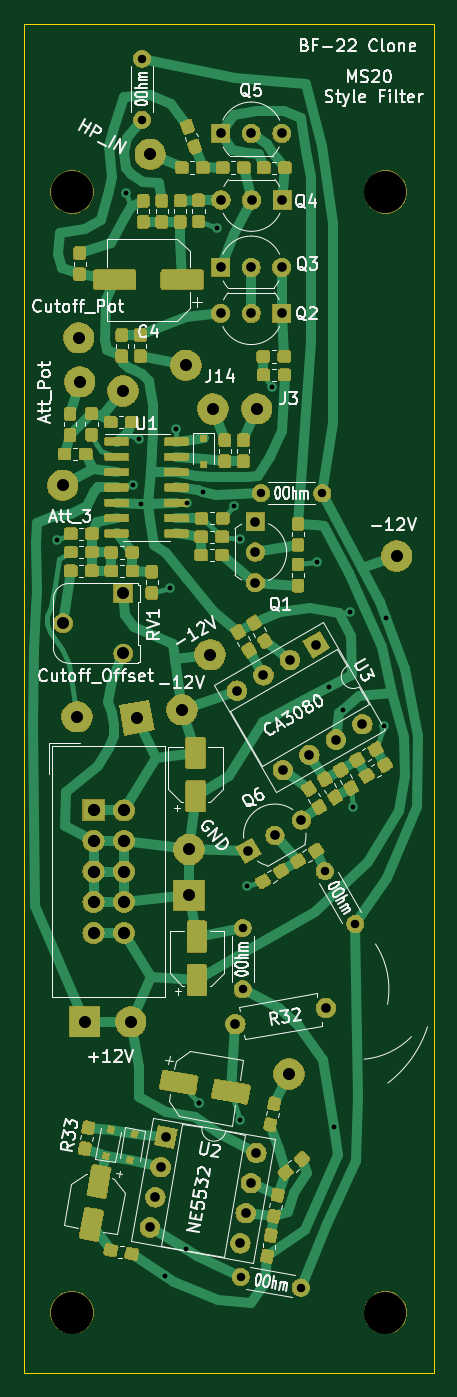
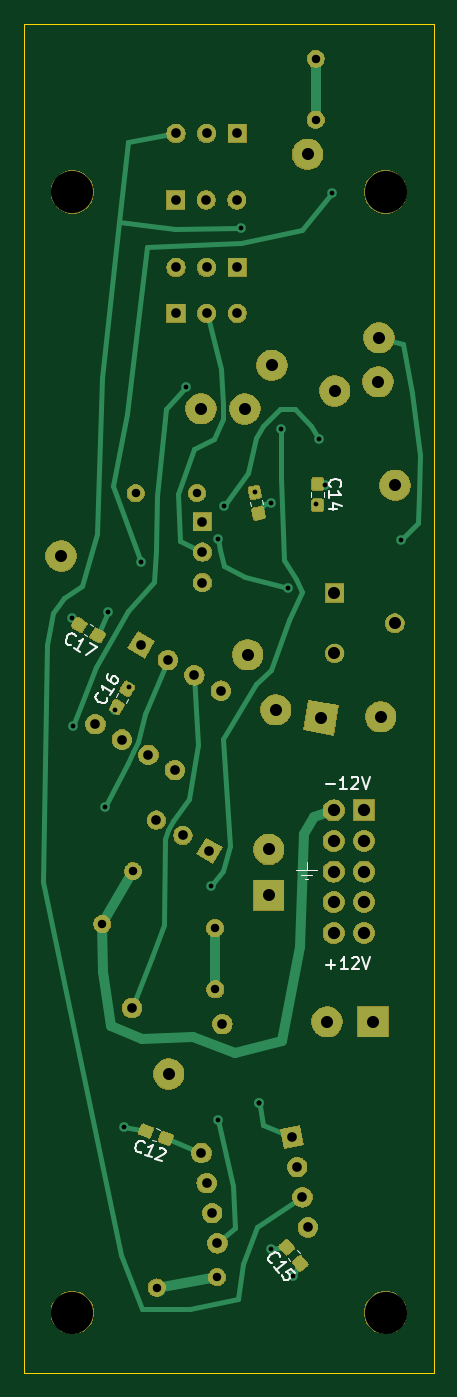
Circuit board: 10 layer files. Board 34.0 x 112.0 mm.
- bottom_copper: BF22 Clone-B_Cu.gbr (31956 bytes)
- bottom_mask: BF22 Clone-B_Mask.gbr (85086 bytes)
- paste: BF22 Clone-B_Paste.gbr (21566 bytes)
- bottom_silk: BF22 Clone-B_SilkS.gbr (6684 bytes)
- outline: BF22 Clone-Edge_Cuts.gbr (683 bytes)
- top_copper: BF22 Clone-F_Cu.gbr (219896 bytes)
- top_mask: BF22 Clone-F_Mask.gbr (184599 bytes)
- paste: BF22 Clone-F_Paste.gbr (199653 bytes)
- top_silk: BF22 Clone-F_SilkS.gbr (53538 bytes)
- drill: BF22 Clone.drl (2040 bytes)

=== bottom_copper: BF22 Clone-B_Cu.gbr (31956 bytes, source omitted) ===
=== bottom_mask: BF22 Clone-B_Mask.gbr (85086 bytes, source omitted) ===
=== paste: BF22 Clone-B_Paste.gbr (21566 bytes, source omitted) ===
=== bottom_silk: BF22 Clone-B_SilkS.gbr ===
G04 #@! TF.GenerationSoftware,KiCad,Pcbnew,(5.1.2-1)-1*
G04 #@! TF.CreationDate,2022-01-15T17:09:35-05:00*
G04 #@! TF.ProjectId,BF22 Clone,42463232-2043-46c6-9f6e-652e6b696361,rev?*
G04 #@! TF.SameCoordinates,Original*
G04 #@! TF.FileFunction,Legend,Bot*
G04 #@! TF.FilePolarity,Positive*
%FSLAX46Y46*%
G04 Gerber Fmt 4.6, Leading zero omitted, Abs format (unit mm)*
G04 Created by KiCad (PCBNEW (5.1.2-1)-1) date 2022-01-15 17:09:35*
%MOMM*%
%LPD*%
G04 APERTURE LIST*
%ADD10C,0.120000*%
%ADD11C,0.150000*%
G04 APERTURE END LIST*
D10*
X22400000Y-83030000D02*
X22660000Y-83030000D01*
X22080000Y-82650000D02*
X23030000Y-82650000D01*
X21680000Y-82280000D02*
X23400000Y-82280000D01*
X22530000Y-81600000D02*
X22530000Y-82280000D01*
D11*
X20921904Y-90131428D02*
X20160000Y-90131428D01*
X20540952Y-90512380D02*
X20540952Y-89750476D01*
X19160000Y-90512380D02*
X19731428Y-90512380D01*
X19445714Y-90512380D02*
X19445714Y-89512380D01*
X19540952Y-89655238D01*
X19636190Y-89750476D01*
X19731428Y-89798095D01*
X18779047Y-89607619D02*
X18731428Y-89560000D01*
X18636190Y-89512380D01*
X18398095Y-89512380D01*
X18302857Y-89560000D01*
X18255238Y-89607619D01*
X18207619Y-89702857D01*
X18207619Y-89798095D01*
X18255238Y-89940952D01*
X18826666Y-90512380D01*
X18207619Y-90512380D01*
X17921904Y-89512380D02*
X17588571Y-90512380D01*
X17255238Y-89512380D01*
X20971904Y-75151428D02*
X20210000Y-75151428D01*
X19210000Y-75532380D02*
X19781428Y-75532380D01*
X19495714Y-75532380D02*
X19495714Y-74532380D01*
X19590952Y-74675238D01*
X19686190Y-74770476D01*
X19781428Y-74818095D01*
X18829047Y-74627619D02*
X18781428Y-74580000D01*
X18686190Y-74532380D01*
X18448095Y-74532380D01*
X18352857Y-74580000D01*
X18305238Y-74627619D01*
X18257619Y-74722857D01*
X18257619Y-74818095D01*
X18305238Y-74960952D01*
X18876666Y-75532380D01*
X18257619Y-75532380D01*
X17971904Y-74532380D02*
X17638571Y-75532380D01*
X17305238Y-74532380D01*
D10*
X35073492Y-104767820D02*
X35395369Y-104650666D01*
X34724631Y-103809334D02*
X35046508Y-103692180D01*
X26168008Y-51870104D02*
X26227488Y-51532774D01*
X27172512Y-52047226D02*
X27231992Y-51709896D01*
X21130000Y-50928733D02*
X21130000Y-51271267D01*
X22150000Y-50928733D02*
X22150000Y-51271267D01*
X23139229Y-114043376D02*
X23359406Y-113780980D01*
X23920594Y-114699020D02*
X24140771Y-114436624D01*
X37523961Y-68373322D02*
X37352694Y-68076678D01*
X38407306Y-67863322D02*
X38236039Y-67566678D01*
X40766678Y-62877306D02*
X41063322Y-62706039D01*
X40256678Y-61993961D02*
X40553322Y-61822694D01*
D11*
X36275327Y-105689494D02*
X36336361Y-105717955D01*
X36486889Y-105713842D01*
X36576384Y-105681268D01*
X36694339Y-105587661D01*
X36751260Y-105465593D01*
X36763434Y-105359812D01*
X36743034Y-105164536D01*
X36694174Y-105030294D01*
X36584280Y-104867592D01*
X36506960Y-104794384D01*
X36384892Y-104737463D01*
X36234363Y-104741576D01*
X36144869Y-104774149D01*
X36026914Y-104867756D01*
X35998453Y-104928790D01*
X35412955Y-106104722D02*
X35949922Y-105909282D01*
X35681438Y-106007002D02*
X35339418Y-105067309D01*
X35477773Y-105168978D01*
X35599841Y-105225899D01*
X35705622Y-105238073D01*
X34745530Y-105384817D02*
X34684496Y-105356357D01*
X34578715Y-105344183D01*
X34354978Y-105425616D01*
X34281770Y-105502937D01*
X34253310Y-105563971D01*
X34241136Y-105669752D01*
X34273709Y-105759246D01*
X34367316Y-105877202D01*
X35099724Y-106218729D01*
X34518009Y-106430455D01*
X20567142Y-50457142D02*
X20614761Y-50409523D01*
X20662380Y-50266666D01*
X20662380Y-50171428D01*
X20614761Y-50028571D01*
X20519523Y-49933333D01*
X20424285Y-49885714D01*
X20233809Y-49838095D01*
X20090952Y-49838095D01*
X19900476Y-49885714D01*
X19805238Y-49933333D01*
X19710000Y-50028571D01*
X19662380Y-50171428D01*
X19662380Y-50266666D01*
X19710000Y-50409523D01*
X19757619Y-50457142D01*
X20662380Y-51409523D02*
X20662380Y-50838095D01*
X20662380Y-51123809D02*
X19662380Y-51123809D01*
X19805238Y-51028571D01*
X19900476Y-50933333D01*
X19948095Y-50838095D01*
X19995714Y-52266666D02*
X20662380Y-52266666D01*
X19614761Y-52028571D02*
X20329047Y-51790476D01*
X20329047Y-52409523D01*
X25422251Y-114896295D02*
X25489339Y-114890426D01*
X25617644Y-114811600D01*
X25678862Y-114738643D01*
X25734210Y-114598600D01*
X25722471Y-114464425D01*
X25680124Y-114366729D01*
X25564819Y-114207815D01*
X25455384Y-114115988D01*
X25278862Y-114030031D01*
X25175297Y-114005291D01*
X25041122Y-114017030D01*
X24912817Y-114095856D01*
X24851599Y-114168812D01*
X24796251Y-114308856D01*
X24802120Y-114375943D01*
X24883029Y-115687079D02*
X25250337Y-115249340D01*
X25066683Y-115468210D02*
X24300639Y-114825422D01*
X24471291Y-114844292D01*
X24605466Y-114832553D01*
X24703162Y-114790206D01*
X23535415Y-115737380D02*
X23841504Y-115372597D01*
X24236896Y-115642208D01*
X24169809Y-115648077D01*
X24072113Y-115690425D01*
X23919068Y-115872816D01*
X23894329Y-115976382D01*
X23900198Y-116043469D01*
X23942546Y-116141165D01*
X24124937Y-116294210D01*
X24228503Y-116318949D01*
X24295590Y-116313080D01*
X24393286Y-116270732D01*
X24546331Y-116088341D01*
X24571071Y-115984775D01*
X24565201Y-115917688D01*
X39130549Y-67990302D02*
X39113120Y-68055350D01*
X39143309Y-68202878D01*
X39190928Y-68285356D01*
X39303596Y-68385265D01*
X39433693Y-68420124D01*
X39539981Y-68413745D01*
X39728748Y-68359746D01*
X39852466Y-68288317D01*
X39993614Y-68151840D01*
X40052283Y-68062982D01*
X40087142Y-67932884D01*
X40056953Y-67785356D01*
X40009334Y-67702878D01*
X39896666Y-67602969D01*
X39831617Y-67585540D01*
X38571880Y-67213134D02*
X38857594Y-67708006D01*
X38714737Y-67460570D02*
X39580763Y-66960570D01*
X39504664Y-67114478D01*
X39469804Y-67244575D01*
X39476184Y-67350863D01*
X39009334Y-65970827D02*
X39104572Y-66135784D01*
X39110952Y-66242072D01*
X39093522Y-66307121D01*
X39017423Y-66461028D01*
X38876276Y-66597506D01*
X38546361Y-66787982D01*
X38440073Y-66794362D01*
X38375024Y-66776932D01*
X38286166Y-66718263D01*
X38190928Y-66553306D01*
X38184548Y-66447017D01*
X38201978Y-66381969D01*
X38260647Y-66293110D01*
X38466843Y-66174063D01*
X38573132Y-66167683D01*
X38638180Y-66185113D01*
X38727039Y-66243782D01*
X38822277Y-66408739D01*
X38828657Y-66515027D01*
X38811227Y-66580076D01*
X38752558Y-66668934D01*
X42110302Y-63576282D02*
X42175350Y-63593711D01*
X42322878Y-63563522D01*
X42405356Y-63515903D01*
X42505265Y-63403235D01*
X42540124Y-63273138D01*
X42533745Y-63166850D01*
X42479746Y-62978083D01*
X42408317Y-62854365D01*
X42271840Y-62713217D01*
X42182982Y-62654548D01*
X42052884Y-62619689D01*
X41905356Y-62649878D01*
X41822878Y-62697497D01*
X41722969Y-62810165D01*
X41705540Y-62875214D01*
X41333134Y-64134951D02*
X41828006Y-63849237D01*
X41580570Y-63992094D02*
X41080570Y-63126068D01*
X41234478Y-63202167D01*
X41364575Y-63237027D01*
X41470863Y-63230647D01*
X40544459Y-63435592D02*
X39967109Y-63768925D01*
X40838263Y-64420665D01*
M02*

=== outline: BF22 Clone-Edge_Cuts.gbr ===
G04 #@! TF.GenerationSoftware,KiCad,Pcbnew,(5.1.2-1)-1*
G04 #@! TF.CreationDate,2022-01-15T17:09:35-05:00*
G04 #@! TF.ProjectId,BF22 Clone,42463232-2043-46c6-9f6e-652e6b696361,rev?*
G04 #@! TF.SameCoordinates,Original*
G04 #@! TF.FileFunction,Profile,NP*
%FSLAX46Y46*%
G04 Gerber Fmt 4.6, Leading zero omitted, Abs format (unit mm)*
G04 Created by KiCad (PCBNEW (5.1.2-1)-1) date 2022-01-15 17:09:35*
%MOMM*%
%LPD*%
G04 APERTURE LIST*
%ADD10C,0.050000*%
G04 APERTURE END LIST*
D10*
X46000000Y-124000000D02*
X12000000Y-124000000D01*
X46000000Y-12000000D02*
X46000000Y-124000000D01*
X12000000Y-12000000D02*
X46000000Y-12000000D01*
X12000000Y-12000000D02*
X12000000Y-124000000D01*
M02*

=== top_copper: BF22 Clone-F_Cu.gbr (219896 bytes, source omitted) ===
=== top_mask: BF22 Clone-F_Mask.gbr (184599 bytes, source omitted) ===
=== paste: BF22 Clone-F_Paste.gbr (199653 bytes, source omitted) ===
=== top_silk: BF22 Clone-F_SilkS.gbr (53538 bytes, source omitted) ===
=== drill: BF22 Clone.drl ===
M48
; DRILL file {KiCad (5.1.2-1)-1} date Saturday, January 15, 2022 at 05:09:34 PM
; FORMAT={-:-/ absolute / inch / decimal}
; #@! TF.CreationDate,2022-01-15T17:09:34-05:00
; #@! TF.GenerationSoftware,Kicad,Pcbnew,(5.1.2-1)-1
FMAT,2
INCH
T1C0.0157
T2C0.0276
T3C0.0315
T4C0.0394
T5C0.0394
T6C0.0400
T7C0.1378
%
G90
G05
T1
X0.5803Y-2.1602
X0.8043Y-1.026
X0.8272Y-1.9795
X0.8469Y-1.8303
X0.8561Y-2.042
X0.9337Y-4.5667
X0.9492Y-2.3177
X0.9705Y-1.7984
X1.003Y-4.4785
X1.0047Y-2.0382
X1.0449Y-4.0004
X1.0449Y-4.0004
X1.0576Y-2.0019
X1.1024Y-1.1402
X1.1583Y-2.0508
X1.1772Y-4.0555
X1.1791Y-2.1579
X1.2012Y-3.2917
X1.2815Y-1.661
X1.4287Y-2.2323
X1.4685Y-2.6413
X1.4845Y-4.0796
X1.5155Y-2.7151
X1.5382Y-2.3949
X1.5484Y-3.0319
X1.6504Y-2.7673
X1.6551Y-2.4138
T2
X1.4555Y-3.2421
X1.5555Y-3.4154
X1.1803Y-4.5685
X1.3773Y-4.6032
X1.2469Y-2.0071
X1.4469Y-2.0071
X0.8583Y-0.587
X0.8583Y-0.787
X1.187Y-3.4287
X1.187Y-3.6287
T3
X1.1148Y-1.2695
X1.2148Y-1.2695
X1.3148Y-1.2695
X1.1161Y-1.0492
X1.2161Y-1.0492
X1.3161Y-1.0492
X1.115Y-0.8315
X1.215Y-0.8315
X1.315Y-0.8315
X0.8841Y-4.4068
X0.9015Y-4.3083
X0.9188Y-4.2098
X0.9362Y-4.1113
X1.1795Y-4.4588
X1.1969Y-4.3604
X1.2143Y-4.2619
X1.2316Y-4.1634
X1.1683Y-2.6526
X1.255Y-2.6026
X1.3183Y-2.9124
X1.3416Y-2.5526
X1.405Y-2.8624
X1.4282Y-2.5026
X1.4916Y-2.8124
X1.5782Y-2.7624
X1.2283Y-2.1
X1.2283Y-2.2
X1.2283Y-2.3
X1.2057Y-3.1757
X1.2923Y-3.1257
X1.3789Y-3.0757
X1.1632Y-3.7423
X1.4587Y-3.6902
X1.115Y-1.4193
X1.215Y-1.4193
X1.315Y-1.4193
T4
X0.6Y-2.4327
X0.7969Y-2.3343
X0.7969Y-2.5311
T5
X1.0118Y-3.1717
X1.0118Y-3.3217
X1.3386Y-3.9055
X1.0807Y-2.535
X0.7961Y-1.6732
X0.885Y-0.9
X0.6543Y-1.6433
X0.6516Y-1.4992
X0.8409Y-2.7409
X0.9887Y-2.7149
X0.5988Y-1.9815
X0.6709Y-3.7346
X0.8209Y-3.7346
X1.0898Y-1.7319
X1.2331Y-1.7315
X1.6902Y-2.2126
X0.6461Y-2.7378
X1.0016Y-1.5898
T6
X0.6996Y-3.0441
X0.6996Y-3.1441
X0.6996Y-3.2441
X0.6996Y-3.3441
X0.6996Y-3.4441
X0.7996Y-3.0441
X0.7996Y-3.1441
X0.7996Y-3.2441
X0.7996Y-3.3441
X0.7996Y-3.4441
T7
X1.6535Y-1.0236
X0.6299Y-1.0236
X0.6299Y-4.685
X1.6535Y-4.685
T0
M30

